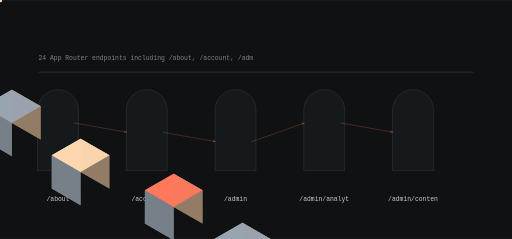
t = 0.00 s
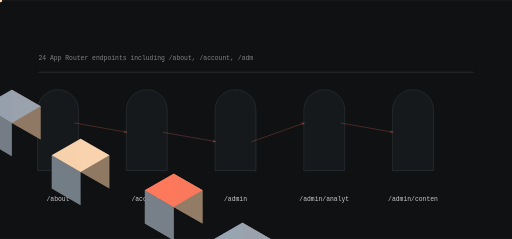
t = 0.94 s
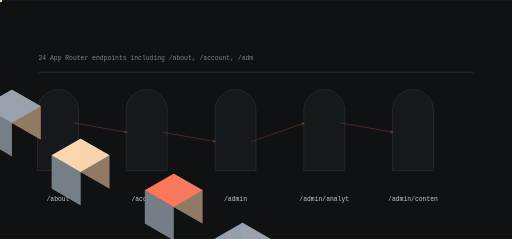
t = 1.95 s
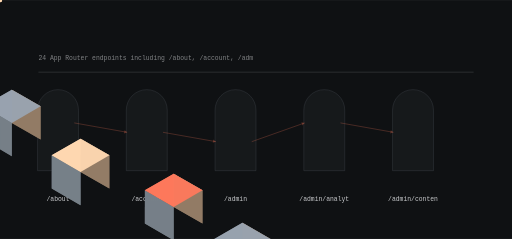
t = 2.85 s
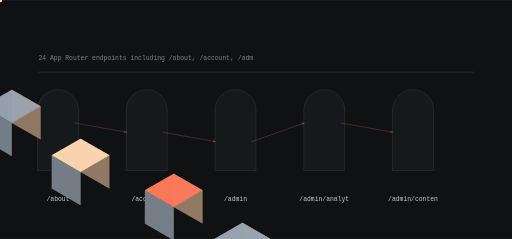
t = 3.90 s
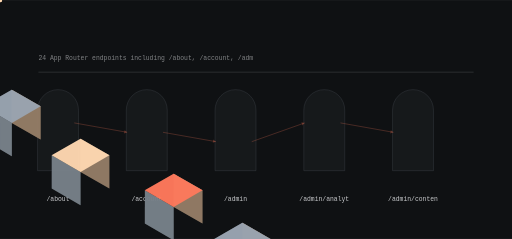
t = 4.65 s

The animated SVG that drew these frames (rendered in a browser with its animation timeline set to each time). Animation: 13 SMIL elements (animate=5,animateTransform=8); one cycle of 5.85 s, repeats indefinitely.

<svg xmlns="http://www.w3.org/2000/svg" viewBox="0 0 1200 560" width="1200" height="560" role="img" aria-label="spaceedu data flow">
<title>spaceedu data flow</title>
<rect width="1200" height="560" fill="#0f1113"/>
<defs><linearGradient id="gf" x1="0" y1="0" x2="1" y2="1"><stop offset="0%" stop-color="#ff7a5c"/><stop offset="100%" stop-color="#9aa5b1"/></linearGradient></defs><path d="M88.00,400.00 L88.00,258.00 A48.00,48.00 0 0 1 184.00,258.00 L184.00,400.00 Z" fill="rgba(154,165,177,0.100)" opacity="0.55" stroke="rgba(154,165,177,0.400)" stroke-width="1.4"/><polygon points="-133.37,173.00 -65.82,212.00 -65.82,134.00 -133.37,95.00" fill="#947d67" opacity="0.95"/><polygon points="-200.92,212.00 -133.37,251.00 -133.37,173.00 -200.92,134.00" fill="#78818a" opacity="0.95"/><polygon points="-133.37,95.00 -65.82,134.00 -133.37,173.00 -200.92,134.00" fill="#ff7a5c" opacity="0.95"/><g><polygon points="-133.37,173.00 -65.82,212.00 -65.82,134.00 -133.37,95.00" fill="#947d67" opacity="0.95"/><polygon points="-200.92,212.00 -133.37,251.00 -133.37,173.00 -200.92,134.00" fill="#78818a" opacity="0.95"/><polygon points="-133.37,95.00 -65.82,134.00 -133.37,173.00 -200.92,134.00" fill="#ff7a5c" opacity="0.95"/><animate attributeName="opacity" values="0.25;1.0;0.25" dur="3.75s" begin="0.0s" repeatCount="indefinite" /></g><text x="136" y="470" font-family="ui-monospace,Menlo,monospace" font-size="15" fill="rgba(241,243,245,0.820)" text-anchor="middle">/about</text><path d="M296.00,400.00 L296.00,258.00 A48.00,48.00 0 0 1 392.00,258.00 L392.00,400.00 Z" fill="rgba(154,165,177,0.100)" opacity="0.55" stroke="rgba(154,165,177,0.400)" stroke-width="1.4"/><polygon points="27.71,288.00 95.26,327.00 95.26,249.00 27.71,210.00" fill="#947d67" opacity="0.95"/><polygon points="-39.84,327.00 27.71,366.00 27.71,288.00 -39.84,249.00" fill="#78818a" opacity="0.95"/><polygon points="27.71,210.00 95.26,249.00 27.71,288.00 -39.84,249.00" fill="#9aa5b1" opacity="0.95"/><g><polygon points="27.71,288.00 95.26,327.00 95.26,249.00 27.71,210.00" fill="#947d67" opacity="0.95"/><polygon points="-39.84,327.00 27.71,366.00 27.71,288.00 -39.84,249.00" fill="#78818a" opacity="0.95"/><polygon points="27.71,210.00 95.26,249.00 27.71,288.00 -39.84,249.00" fill="#9aa5b1" opacity="0.95"/><animate attributeName="opacity" values="0.25;1.0;0.25" dur="3.75s" begin="0.4s" repeatCount="indefinite" /></g><text x="344" y="470" font-family="ui-monospace,Menlo,monospace" font-size="15" fill="rgba(241,243,245,0.820)" text-anchor="middle">/account</text><line x1="174.00" y1="288.00" x2="298.00" y2="310.00" stroke="rgba(255,122,92,0.500)" stroke-width="2.00" opacity="0.55"/><polygon points="298.00,310.00 291.97,305.07 290.64,312.55" fill="rgba(255,122,92,0.500)" opacity="0.55"/><g opacity="0.9"><circle cx="0.00" cy="0.00" r="5.00" fill="#ffd8b1" opacity="1.00"/><animateTransform attributeName="transform" type="translate" values="174.00,288.00 298.00,310.00" dur="3.0s" begin="0.0s" repeatCount="indefinite" /><animateTransform attributeName="transform" type="translate" values="298.00,310.00 174.00,288.00" dur="3.0s" begin="1.5s" repeatCount="indefinite" /></g><path d="M504.00,400.00 L504.00,258.00 A48.00,48.00 0 0 1 600.00,258.00 L600.00,400.00 Z" fill="rgba(154,165,177,0.100)" opacity="0.55" stroke="rgba(154,165,177,0.400)" stroke-width="1.4"/><polygon points="188.79,403.00 256.34,442.00 256.34,364.00 188.79,325.00" fill="#947d67" opacity="0.95"/><polygon points="121.24,442.00 188.79,481.00 188.79,403.00 121.24,364.00" fill="#78818a" opacity="0.95"/><polygon points="188.79,325.00 256.34,364.00 188.79,403.00 121.24,364.00" fill="#ffd8b1" opacity="0.95"/><g><polygon points="188.79,403.00 256.34,442.00 256.34,364.00 188.79,325.00" fill="#947d67" opacity="0.95"/><polygon points="121.24,442.00 188.79,481.00 188.79,403.00 121.24,364.00" fill="#78818a" opacity="0.95"/><polygon points="188.79,325.00 256.34,364.00 188.79,403.00 121.24,364.00" fill="#ffd8b1" opacity="0.95"/><animate attributeName="opacity" values="0.25;1.0;0.25" dur="3.75s" begin="0.8s" repeatCount="indefinite" /></g><text x="552" y="470" font-family="ui-monospace,Menlo,monospace" font-size="15" fill="rgba(241,243,245,0.820)" text-anchor="middle">/admin</text><line x1="382.00" y1="310.00" x2="506.00" y2="332.00" stroke="rgba(255,122,92,0.500)" stroke-width="2.00" opacity="0.55"/><polygon points="506.00,332.00 499.97,327.07 498.64,334.55" fill="rgba(255,122,92,0.500)" opacity="0.55"/><g opacity="0.9"><circle cx="0.00" cy="0.00" r="5.00" fill="#ffd8b1" opacity="1.00"/><animateTransform attributeName="transform" type="translate" values="382.00,310.00 506.00,332.00" dur="3.0s" begin="0.45s" repeatCount="indefinite" /><animateTransform attributeName="transform" type="translate" values="506.00,332.00 382.00,310.00" dur="3.0s" begin="1.95s" repeatCount="indefinite" /></g><path d="M712.00,400.00 L712.00,258.00 A48.00,48.00 0 0 1 808.00,258.00 L808.00,400.00 Z" fill="rgba(154,165,177,0.100)" opacity="0.55" stroke="rgba(154,165,177,0.400)" stroke-width="1.4"/><polygon points="407.03,485.00 474.58,524.00 474.58,446.00 407.03,407.00" fill="#947d67" opacity="0.95"/><polygon points="339.48,524.00 407.03,563.00 407.03,485.00 339.48,446.00" fill="#78818a" opacity="0.95"/><polygon points="407.03,407.00 474.58,446.00 407.03,485.00 339.48,446.00" fill="#ff7a5c" opacity="0.95"/><g><polygon points="407.03,485.00 474.58,524.00 474.58,446.00 407.03,407.00" fill="#947d67" opacity="0.95"/><polygon points="339.48,524.00 407.03,563.00 407.03,485.00 339.48,446.00" fill="#78818a" opacity="0.95"/><polygon points="407.03,407.00 474.58,446.00 407.03,485.00 339.48,446.00" fill="#ff7a5c" opacity="0.95"/><animate attributeName="opacity" values="0.25;1.0;0.25" dur="3.75s" begin="1.2000000000000002s" repeatCount="indefinite" /></g><text x="760" y="470" font-family="ui-monospace,Menlo,monospace" font-size="15" fill="rgba(241,243,245,0.820)" text-anchor="middle">/admin/analyt</text><line x1="590.00" y1="332.00" x2="714.00" y2="288.00" stroke="rgba(255,122,92,0.500)" stroke-width="2.00" opacity="0.55"/><polygon points="714.00,288.00 706.32,286.69 708.86,293.86" fill="rgba(255,122,92,0.500)" opacity="0.55"/><g opacity="0.9"><circle cx="0.00" cy="0.00" r="5.00" fill="#ffd8b1" opacity="1.00"/><animateTransform attributeName="transform" type="translate" values="590.00,332.00 714.00,288.00" dur="3.0s" begin="0.9s" repeatCount="indefinite" /><animateTransform attributeName="transform" type="translate" values="714.00,288.00 590.00,332.00" dur="3.0s" begin="2.4s" repeatCount="indefinite" /></g><path d="M920.00,400.00 L920.00,258.00 A48.00,48.00 0 0 1 1016.00,258.00 L1016.00,400.00 Z" fill="rgba(154,165,177,0.100)" opacity="0.55" stroke="rgba(154,165,177,0.400)" stroke-width="1.4"/><polygon points="568.11,600.00 635.66,639.00 635.66,561.00 568.11,522.00" fill="#947d67" opacity="0.95"/><polygon points="500.56,639.00 568.11,678.00 568.11,600.00 500.56,561.00" fill="#78818a" opacity="0.95"/><polygon points="568.11,522.00 635.66,561.00 568.11,600.00 500.56,561.00" fill="#9aa5b1" opacity="0.95"/><g><polygon points="568.11,600.00 635.66,639.00 635.66,561.00 568.11,522.00" fill="#947d67" opacity="0.95"/><polygon points="500.56,639.00 568.11,678.00 568.11,600.00 500.56,561.00" fill="#78818a" opacity="0.95"/><polygon points="568.11,522.00 635.66,561.00 568.11,600.00 500.56,561.00" fill="#9aa5b1" opacity="0.95"/><animate attributeName="opacity" values="0.25;1.0;0.25" dur="3.75s" begin="1.6s" repeatCount="indefinite" /></g><text x="968" y="470" font-family="ui-monospace,Menlo,monospace" font-size="15" fill="rgba(241,243,245,0.820)" text-anchor="middle">/admin/conten</text><line x1="798.00" y1="288.00" x2="922.00" y2="310.00" stroke="rgba(255,122,92,0.500)" stroke-width="2.00" opacity="0.55"/><polygon points="922.00,310.00 915.97,305.07 914.64,312.55" fill="rgba(255,122,92,0.500)" opacity="0.55"/><g opacity="0.9"><circle cx="0.00" cy="0.00" r="5.00" fill="#ffd8b1" opacity="1.00"/><animateTransform attributeName="transform" type="translate" values="798.00,288.00 922.00,310.00" dur="3.0s" begin="1.35s" repeatCount="indefinite" /><animateTransform attributeName="transform" type="translate" values="922.00,310.00 798.00,288.00" dur="3.0s" begin="2.85s" repeatCount="indefinite" /></g><rect x="90.00" y="168.00" width="1020.00" height="2.00" rx="0.00" fill="rgba(241,243,245,0.140)" opacity="1.00"/><text x="90" y="140" font-family="ui-monospace,Menlo,monospace" font-size="15" fill="rgba(241,243,245,0.500)">24 App Router endpoints including /about, /account, /adm</text>
</svg>
